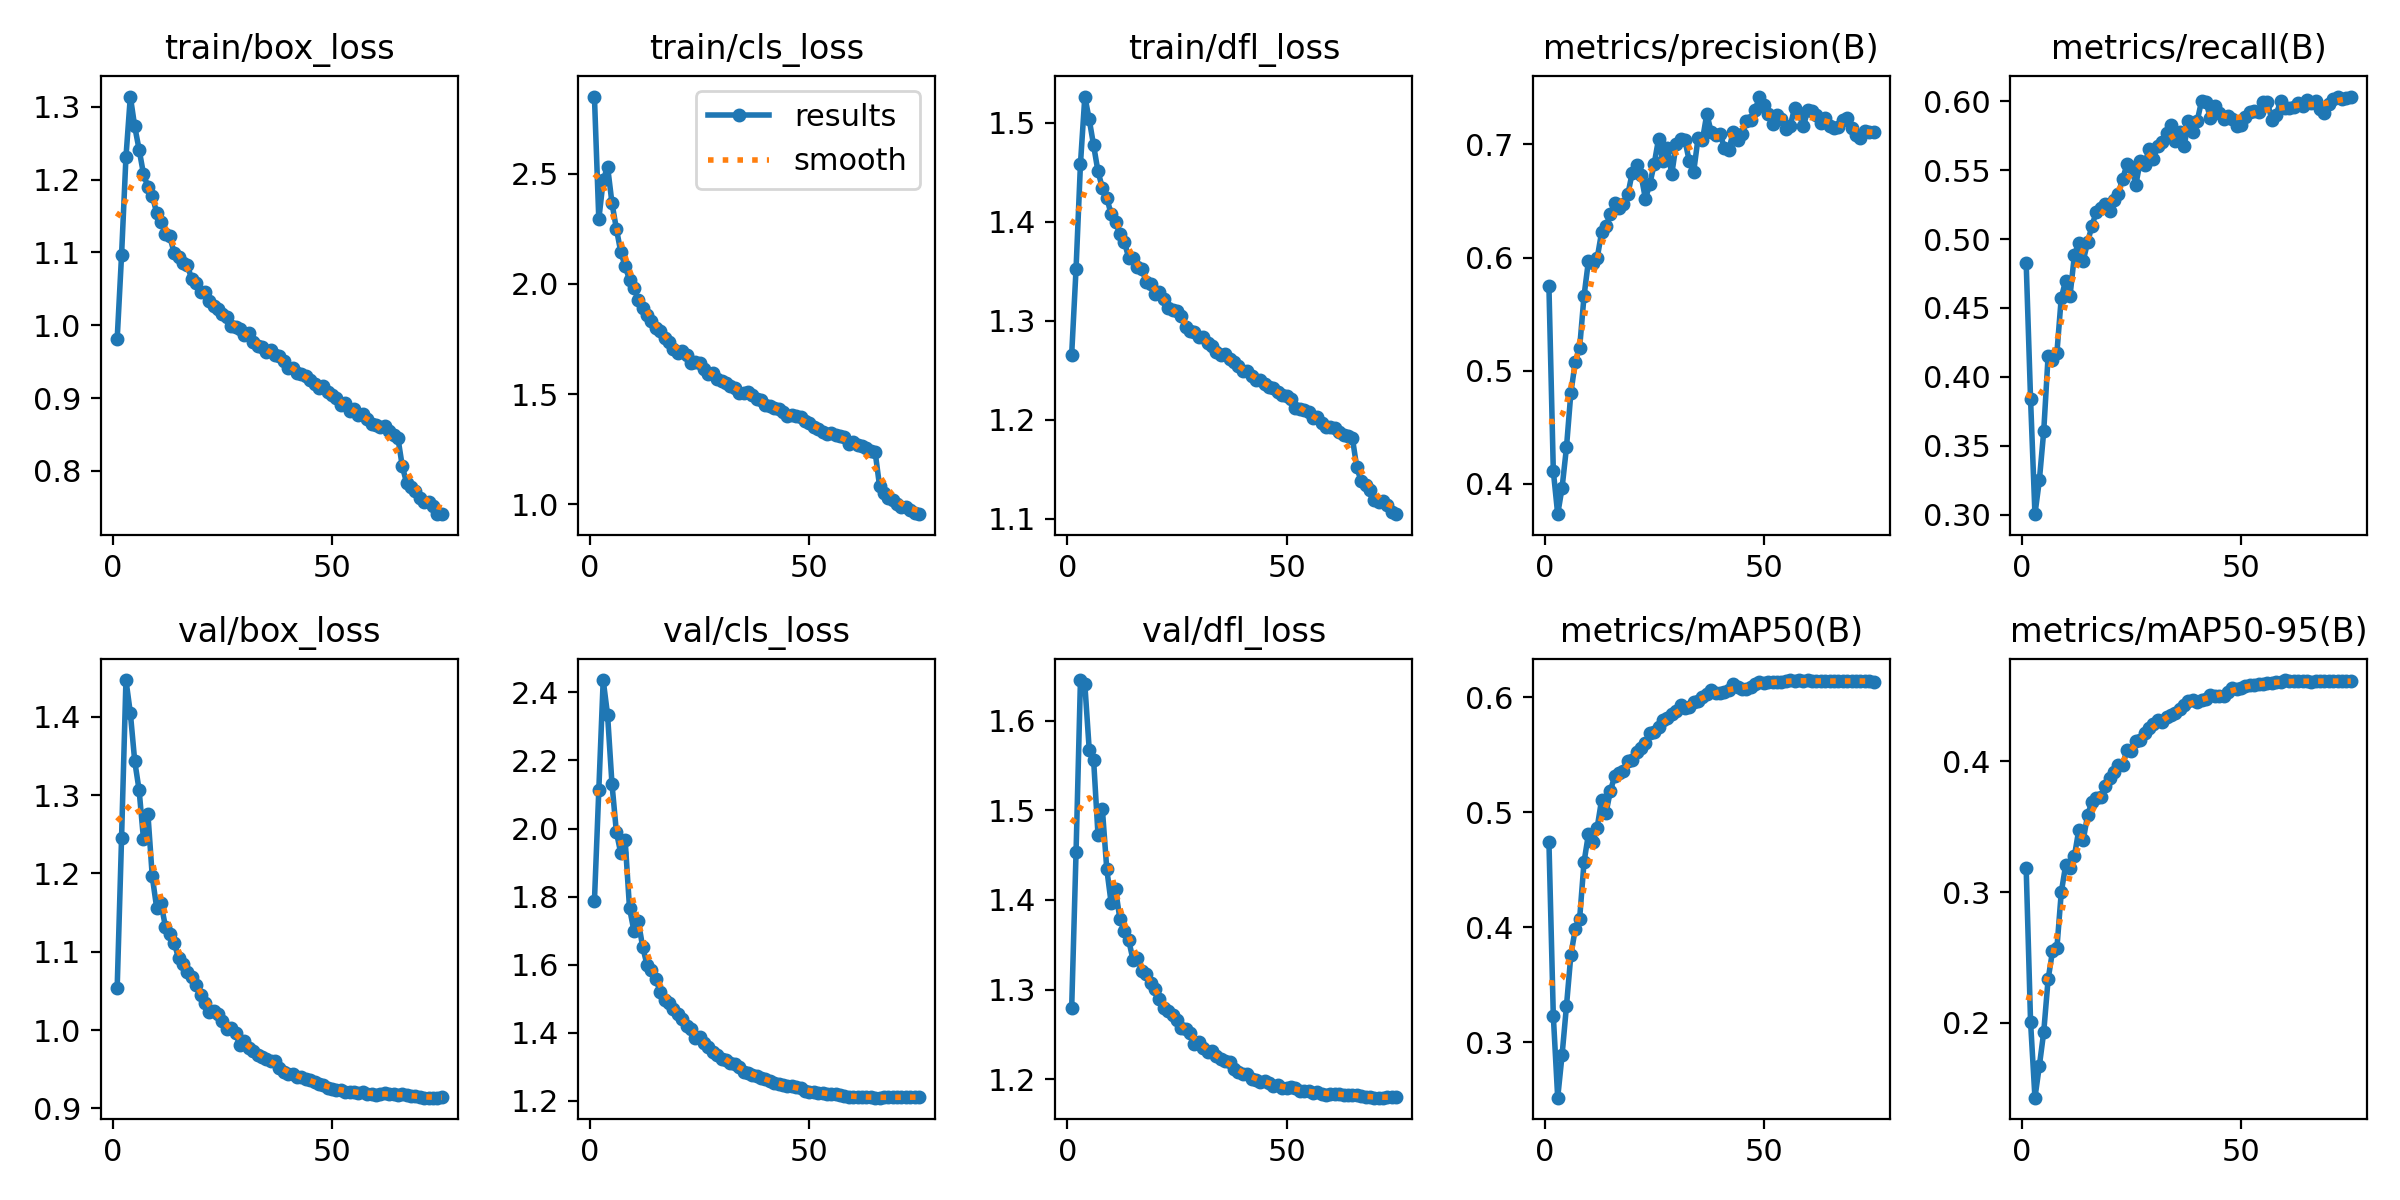

Data behind this chart, as committed beside it:
epoch, train/box_loss, train/cls_loss, train/dfl_loss, metrics/precision(B), metrics/recall(B), metrics/mAP50(B), metrics/mAP50-95(B), val/box_loss, val/cls_loss, val/dfl_loss, lr/pg0, lr/pg1, lr/pg2
1, 0.9812, 2.85, 1.266, 0.5747, 0.4826, 0.4747, 0.3183, 1.054, 1.786, 1.279, 0.003329, 0.003329, 0.003329
2, 1.096, 2.292, 1.352, 0.4115, 0.3839, 0.3232, 0.2008, 1.245, 2.114, 1.454, 0.006575, 0.006575, 0.006575
3, 1.231, 2.469, 1.458, 0.3733, 0.3003, 0.2519, 0.1427, 1.447, 2.436, 1.645, 0.009732, 0.009732, 0.009732
4, 1.314, 2.532, 1.526, 0.3967, 0.3247, 0.289, 0.1669, 1.405, 2.334, 1.641, 0.009604, 0.009604, 0.009604
5, 1.273, 2.366, 1.503, 0.4323, 0.3604, 0.3317, 0.1928, 1.343, 2.132, 1.567, 0.009472, 0.009472, 0.009472
6, 1.241, 2.251, 1.477, 0.4805, 0.4152, 0.3759, 0.2333, 1.306, 1.99, 1.556, 0.00934, 0.00934, 0.00934
7, 1.208, 2.146, 1.451, 0.5077, 0.4124, 0.3984, 0.2547, 1.244, 1.928, 1.473, 0.009208, 0.009208, 0.009208
8, 1.19, 2.08, 1.434, 0.5202, 0.4172, 0.4075, 0.257, 1.276, 1.966, 1.501, 0.009076, 0.009076, 0.009076
9, 1.178, 2.019, 1.424, 0.566, 0.4575, 0.4566, 0.2997, 1.196, 1.766, 1.435, 0.008944, 0.008944, 0.008944
10, 1.155, 1.982, 1.407, 0.5968, 0.4698, 0.4811, 0.3206, 1.156, 1.7, 1.397, 0.008812, 0.008812, 0.008812
11, 1.141, 1.927, 1.399, 0.595, 0.459, 0.4741, 0.3188, 1.162, 1.727, 1.412, 0.00868, 0.00868, 0.00868
12, 1.126, 1.89, 1.388, 0.5995, 0.4885, 0.4867, 0.3276, 1.132, 1.652, 1.379, 0.008548, 0.008548, 0.008548
13, 1.122, 1.857, 1.379, 0.6222, 0.4975, 0.5108, 0.3477, 1.122, 1.599, 1.365, 0.008416, 0.008416, 0.008416
14, 1.099, 1.831, 1.364, 0.6278, 0.4843, 0.4993, 0.3396, 1.112, 1.585, 1.355, 0.008284, 0.008284, 0.008284
15, 1.094, 1.799, 1.363, 0.6383, 0.4976, 0.5185, 0.3588, 1.092, 1.558, 1.333, 0.008152, 0.008152, 0.008152
16, 1.085, 1.786, 1.354, 0.6484, 0.5098, 0.5318, 0.3692, 1.084, 1.519, 1.335, 0.00802, 0.00802, 0.00802
17, 1.083, 1.755, 1.352, 0.6442, 0.5199, 0.5339, 0.3719, 1.074, 1.496, 1.321, 0.007888, 0.007888, 0.007888
18, 1.063, 1.738, 1.339, 0.6477, 0.5228, 0.5363, 0.3729, 1.068, 1.488, 1.317, 0.007756, 0.007756, 0.007756
19, 1.057, 1.707, 1.337, 0.656, 0.5256, 0.5451, 0.3812, 1.058, 1.468, 1.307, 0.007624, 0.007624, 0.007624
20, 1.045, 1.688, 1.327, 0.6752, 0.5202, 0.5454, 0.3875, 1.044, 1.454, 1.3, 0.007492, 0.007492, 0.007492
21, 1.046, 1.696, 1.329, 0.6817, 0.5286, 0.5524, 0.392, 1.034, 1.439, 1.289, 0.00736, 0.00736, 0.00736
22, 1.034, 1.678, 1.322, 0.6729, 0.533, 0.5557, 0.3975, 1.023, 1.42, 1.279, 0.007228, 0.007228, 0.007228
23, 1.026, 1.643, 1.313, 0.652, 0.5439, 0.5602, 0.3975, 1.025, 1.411, 1.277, 0.007096, 0.007096, 0.007096
24, 1.022, 1.647, 1.31, 0.6649, 0.5543, 0.5693, 0.4089, 1.021, 1.385, 1.272, 0.006964, 0.006964, 0.006964
25, 1.015, 1.641, 1.31, 0.6828, 0.5521, 0.5698, 0.4081, 1.012, 1.389, 1.266, 0.006832, 0.006832, 0.006832
26, 1.011, 1.613, 1.304, 0.705, 0.5395, 0.5742, 0.4154, 1.001, 1.369, 1.257, 0.0067, 0.0067, 0.0067
27, 0.9992, 1.591, 1.293, 0.685, 0.5565, 0.5802, 0.4165, 1.003, 1.359, 1.256, 0.006568, 0.006568, 0.006568
28, 0.9978, 1.598, 1.289, 0.6968, 0.5539, 0.582, 0.4218, 0.9959, 1.344, 1.252, 0.006436, 0.006436, 0.006436
29, 0.9944, 1.569, 1.289, 0.6735, 0.5657, 0.5858, 0.4252, 0.9804, 1.335, 1.24, 0.006304, 0.006304, 0.006304
30, 0.9862, 1.561, 1.283, 0.7003, 0.5579, 0.5881, 0.4284, 0.9863, 1.324, 1.242, 0.006172, 0.006172, 0.006172
31, 0.9897, 1.552, 1.283, 0.7046, 0.568, 0.5931, 0.4313, 0.9777, 1.32, 1.235, 0.00604, 0.00604, 0.00604
32, 0.9766, 1.537, 1.278, 0.7036, 0.5705, 0.5911, 0.4299, 0.9728, 1.312, 1.231, 0.005908, 0.005908, 0.005908
33, 0.9716, 1.527, 1.275, 0.6853, 0.5773, 0.592, 0.434, 0.9681, 1.307, 1.231, 0.005776, 0.005776, 0.005776
34, 0.9696, 1.504, 1.269, 0.6759, 0.583, 0.5958, 0.4358, 0.9654, 1.298, 1.226, 0.005644, 0.005644, 0.005644
35, 0.9639, 1.505, 1.265, 0.7057, 0.5713, 0.5971, 0.4369, 0.9632, 1.284, 1.223, 0.005512, 0.005512, 0.005512
36, 0.9653, 1.51, 1.267, 0.704, 0.5776, 0.6002, 0.4403, 0.9603, 1.282, 1.22, 0.00538, 0.00538, 0.00538
37, 0.9595, 1.496, 1.261, 0.727, 0.5673, 0.603, 0.4433, 0.96, 1.276, 1.219, 0.005248, 0.005248, 0.005248
38, 0.9576, 1.48, 1.258, 0.7108, 0.5857, 0.6068, 0.4461, 0.952, 1.273, 1.212, 0.005116, 0.005116, 0.005116
39, 0.9515, 1.474, 1.254, 0.7081, 0.578, 0.6042, 0.447, 0.9463, 1.268, 1.208, 0.004984, 0.004984, 0.004984
40, 0.9412, 1.449, 1.249, 0.7094, 0.586, 0.6041, 0.4454, 0.9435, 1.263, 1.205, 0.004852, 0.004852, 0.004852
41, 0.9412, 1.448, 1.249, 0.6973, 0.6005, 0.6046, 0.4471, 0.9441, 1.257, 1.206, 0.00472, 0.00472, 0.00472
42, 0.9348, 1.437, 1.244, 0.695, 0.5995, 0.6066, 0.4475, 0.9401, 1.251, 1.201, 0.004588, 0.004588, 0.004588
43, 0.9324, 1.432, 1.24, 0.7106, 0.5878, 0.6115, 0.4511, 0.9397, 1.249, 1.2, 0.004456, 0.004456, 0.004456
44, 0.9299, 1.419, 1.24, 0.7044, 0.5963, 0.6089, 0.4502, 0.9373, 1.246, 1.197, 0.004324, 0.004324, 0.004324
45, 0.925, 1.4, 1.236, 0.7089, 0.5918, 0.6073, 0.4502, 0.9358, 1.244, 1.199, 0.004192, 0.004192, 0.004192
46, 0.9198, 1.403, 1.233, 0.7203, 0.5876, 0.607, 0.4499, 0.934, 1.243, 1.196, 0.00406, 0.00406, 0.00406
47, 0.9142, 1.401, 1.232, 0.7213, 0.5897, 0.6091, 0.4534, 0.9306, 1.241, 1.192, 0.003928, 0.003928, 0.003928
48, 0.9162, 1.397, 1.228, 0.7302, 0.587, 0.6114, 0.4558, 0.9292, 1.236, 1.193, 0.003796, 0.003796, 0.003796
49, 0.9076, 1.376, 1.224, 0.7423, 0.582, 0.6133, 0.4553, 0.9266, 1.228, 1.19, 0.003664, 0.003664, 0.003664
50, 0.9044, 1.371, 1.224, 0.735, 0.5826, 0.6123, 0.4564, 0.9249, 1.226, 1.19, 0.003532, 0.003532, 0.003532
51, 0.9007, 1.351, 1.22, 0.7271, 0.5887, 0.6136, 0.458, 0.924, 1.226, 1.191, 0.0034, 0.0034, 0.0034
52, 0.8898, 1.34, 1.212, 0.7182, 0.5925, 0.6134, 0.4583, 0.9236, 1.224, 1.19, 0.003268, 0.003268, 0.003268
53, 0.893, 1.329, 1.21, 0.7258, 0.5927, 0.6138, 0.4587, 0.9209, 1.224, 1.187, 0.003136, 0.003136, 0.003136
54, 0.8821, 1.319, 1.21, 0.7224, 0.5925, 0.6134, 0.4592, 0.9208, 1.221, 1.187, 0.003004, 0.003004, 0.003004
55, 0.8849, 1.322, 1.208, 0.714, 0.5994, 0.6145, 0.4593, 0.9214, 1.219, 1.187, 0.002872, 0.002872, 0.002872
56, 0.8773, 1.313, 1.201, 0.7163, 0.5995, 0.615, 0.4602, 0.9198, 1.219, 1.185, 0.00274, 0.00274, 0.00274
57, 0.878, 1.312, 1.202, 0.7322, 0.5866, 0.6143, 0.4599, 0.9209, 1.218, 1.186, 0.002608, 0.002608, 0.002608
58, 0.8713, 1.305, 1.197, 0.7276, 0.5905, 0.615, 0.4605, 0.9187, 1.215, 1.184, 0.002476, 0.002476, 0.002476
59, 0.8645, 1.274, 1.192, 0.7159, 0.6001, 0.6145, 0.4605, 0.9178, 1.212, 1.183, 0.002344, 0.002344, 0.002344
60, 0.8624, 1.281, 1.193, 0.7301, 0.5954, 0.6152, 0.4622, 0.9174, 1.211, 1.183, 0.002212, 0.002212, 0.002212
... 15 more rows
